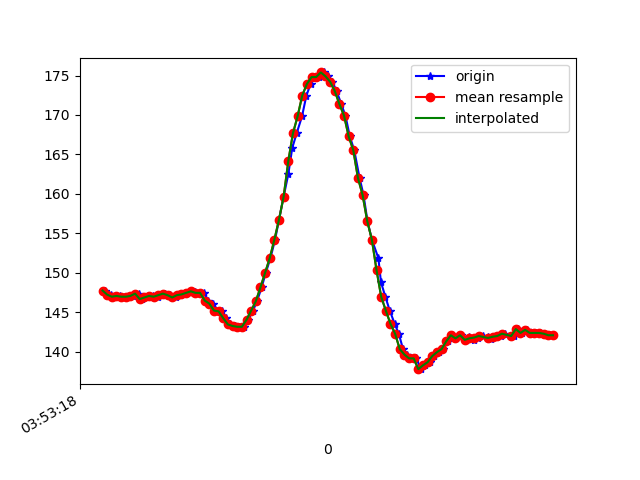

The data file committed next to this chart (first rows):
1618545198572, 1240874728149545, 147.7539, -217.57812, -40.722656
1618545198581, 1240874747011711, 147.2, -218.1, -40.82
1618545198584, 1240874766240132, 147.4, -217.8, -40.72
1618545198598, 1240874785285426, 147.2, -218, -39.55
1618545198616, 1240874804300198, 147, -218.4, -39.36
1618545198636, 1240874823345492, 147.1, -218.5, -39.45
1618545198658, 1240874842421307, 147, -218.5, -39.45
1618545198673, 1240874861558164, 147, -217.6, -39.84
1618545198692, 1240874880511894, 147.1, -217.8, -39.84
1618545198719, 1240874900259178, 147.4, -218.3, -40.23
1618545198732, 1240874918785609, 146.7, -218.4, -39.36
1618545198759, 1240874937861424, 146.9, -218.1, -39.16
1618545198777, 1240874957181409, 147.1, -218.6, -39.36
1618545198799, 1240874976409831, 147, -218.4, -39.55
1618545198815, 1240874995973987, 147.2, -218, -39.36
1618545198831, 1240875014744589, 147.4, -218, -39.84
1618545198852, 1240875033667797, 147.2, -218.1, -40.04
1618545198875, 1240875052835176, 146.9, -217.9, -39.16
1618545198892, 1240875072063597, 147.2, -217.8, -40.72
1618545198902, 1240875091292019, 147.3, -218.3, -40.23
1618545198921, 1240875110245748, 147.5, -217.4, -40.43
1618545198940, 1240875129229999, 147.8, -218.5, -40.53
1618545198959, 1240875148305814, 147.6, -217.8, -40.72
1618545198979, 1240875167259544, 147.5, -218.2, -40.92
1618545198996, 1240875186463847, 147.5, -217.9, -39.75
1618545199016, 1240875205478619, 146.5, -218.4, -39.84
1618545199035, 1240875224401828, 146.1, -218.1, -38.67
1618545199058, 1240875243447121, 145.2, -218, -38.18
1618545199073, 1240875262583979, 145.1, -218.2, -37.99
1618545199092, 1240875281568230, 144.2, -218.8, -37.4
1618545199111, 1240875300613523, 143.5, -218.4, -36.33
1618545199131, 1240875319597774, 143.3, -218.7, -37.01
1618545199149, 1240875338673589, 143.2, -218.5, -36.23
1618545199168, 1240875357779925, 143.2, -218.1, -36.43
1618545199187, 1240875376886262, 144, -218.8, -37.11
1618545199208, 1240875395901034, 145.2, -218.5, -37.79
1618545199225, 1240875414946328, 146.4, -217.3, -38.38
1618545199245, 1240875433991621, 148.1, -216.7, -37.01
1618545199263, 1240875452975872, 150.0, -215.9, -35.94
1618545199283, 1240875472021166, 151.9, -214.6, -35.94
1618545199303, 1240875491035938, 154.2, -213.6, -35.64
1618545199320, 1240875510050710, 156.7, -212.6, -35.94
1618545199340, 1240875529065483, 159.7, -212.2, -35.94
1618545199360, 1240875548171819, 162.5, -211.4, -35.16
1618545199377, 1240875567125549, 165.8, -211.3, -35.25
1618545199396, 1240875586170842, 167.7, -210.9, -34.67
1618545199419, 1240875605216136, 169.8, -211.2, -35.16
1618545199438, 1240875624169866, 172.5, -210.8, -34.28
1618545199456, 1240875643337244, 173.9, -210, -32.62
1618545199473, 1240875662382538, 174.8, -210.4, -30.86
1618545199492, 1240875681672002, 174.8, -210.2, -30.76
1618545199514, 1240875700473125, 175.4, -210.6, -31.35
1618545199531, 1240875719487898, 174.9, -210.4, -31.74
1618545199549, 1240875738533191, 174.2, -210.4, -31.45
1618545199568, 1240875757578485, 173, -210.6, -32.91
1618545199588, 1240875776684821, 171.4, -210.3, -33.2
1618545199606, 1240875795730115, 169.9, -210.8, -33.79
1618545199625, 1240875814744887, 167.3, -210.6, -34.86
1618545199644, 1240875833759659, 165.5, -211.5, -35.55
1618545199667, 1240875852804953, 162, -211.4, -34.86
1618545199684, 1240875871941810, 159.9, -212.6, -35.16
... 42 more rows
